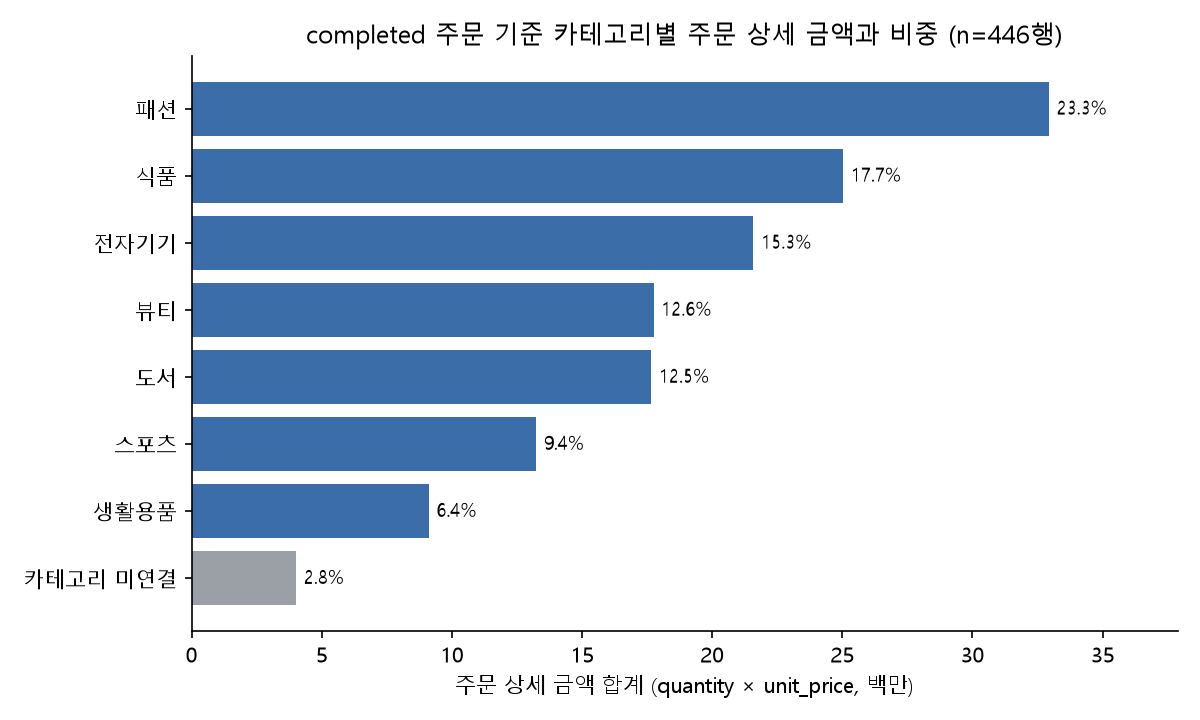

Data behind this chart, as committed beside it:
category, line_count, amount, share_pct
패션, 76, 32940000, 23.31
식품, 79, 25035000, 17.71
전자기기, 59, 21590000, 15.28
뷰티, 66, 17751000, 12.56
도서, 55, 17663000, 12.5
스포츠, 53, 13237000, 9.365
생활용품, 42, 9109000, 6.445
카테고리 미연결, 16, 4015000, 2.841
